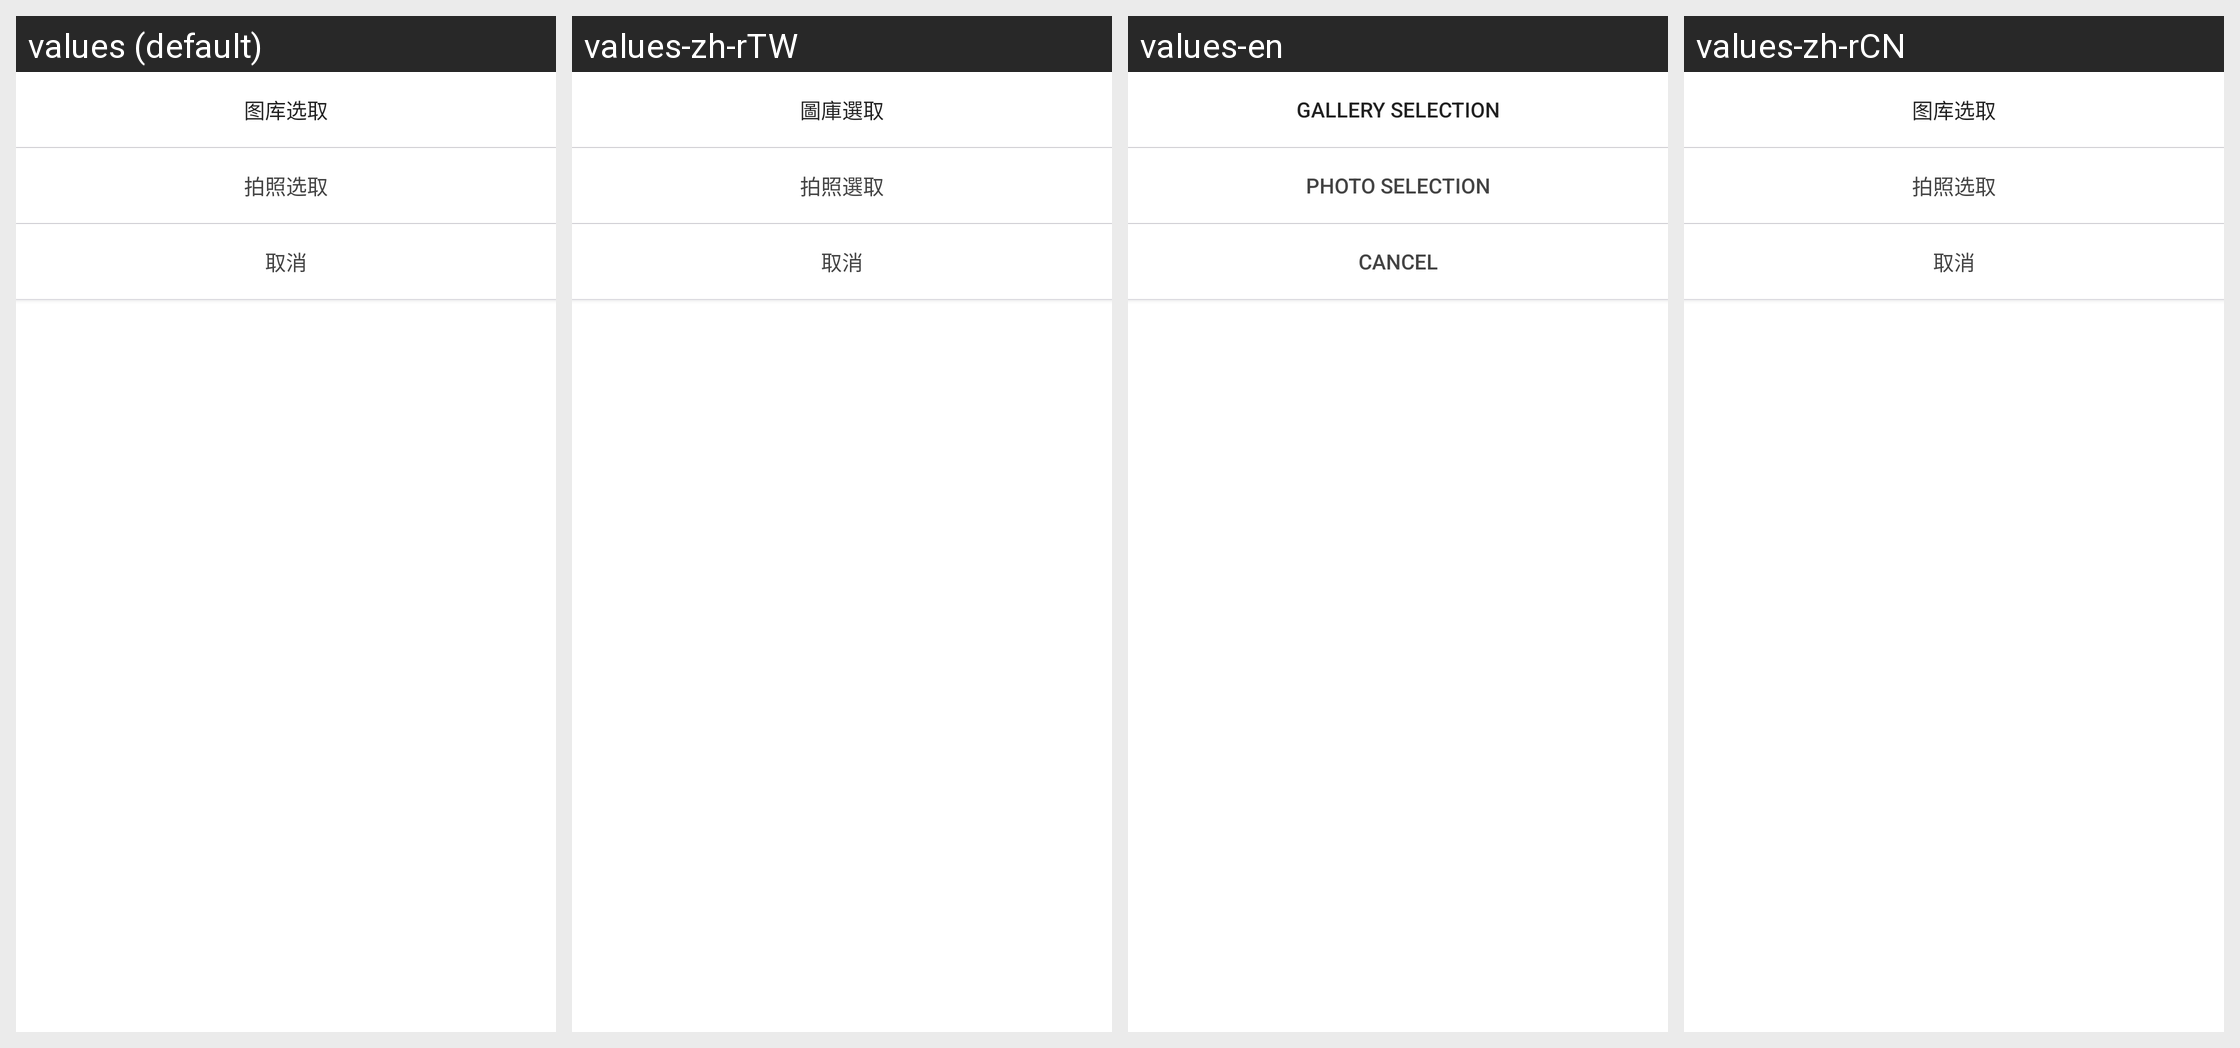

For this localized Android screen grid, give each drawn string resource with its value in every locale shown.
Android screen res/layout/popup_window_button.xml rendered under 4 locales, left to right: values (default), values-zh-rTW, values-en, values-zh-rCN. Device: Nexus 5 (rendered at 1080×1920; each locale shown at half size, 540×960, under a caption strip naming it); theme Theme.AppCompat.Light.NoActionBar.
Strings drawn on this screen, with the default value and each locale's value (text and hints the layout hard-codes, and strings that could not be matched under every locale, appear in the picture but are not listed):

launchGallery
  values: 图库选取
  values-zh-rTW: 圖庫選取
  values-en: Gallery selection
  values-zh-rCN: 图库选取

lanuchCapture
  values: 拍照选取
  values-zh-rTW: 拍照選取
  values-en: Photo selection
  values-zh-rCN: 拍照选取

dialog_cancel
  values: 取消
  values-zh-rTW: 取消
  values-en: cancel
  values-zh-rCN: 取消
